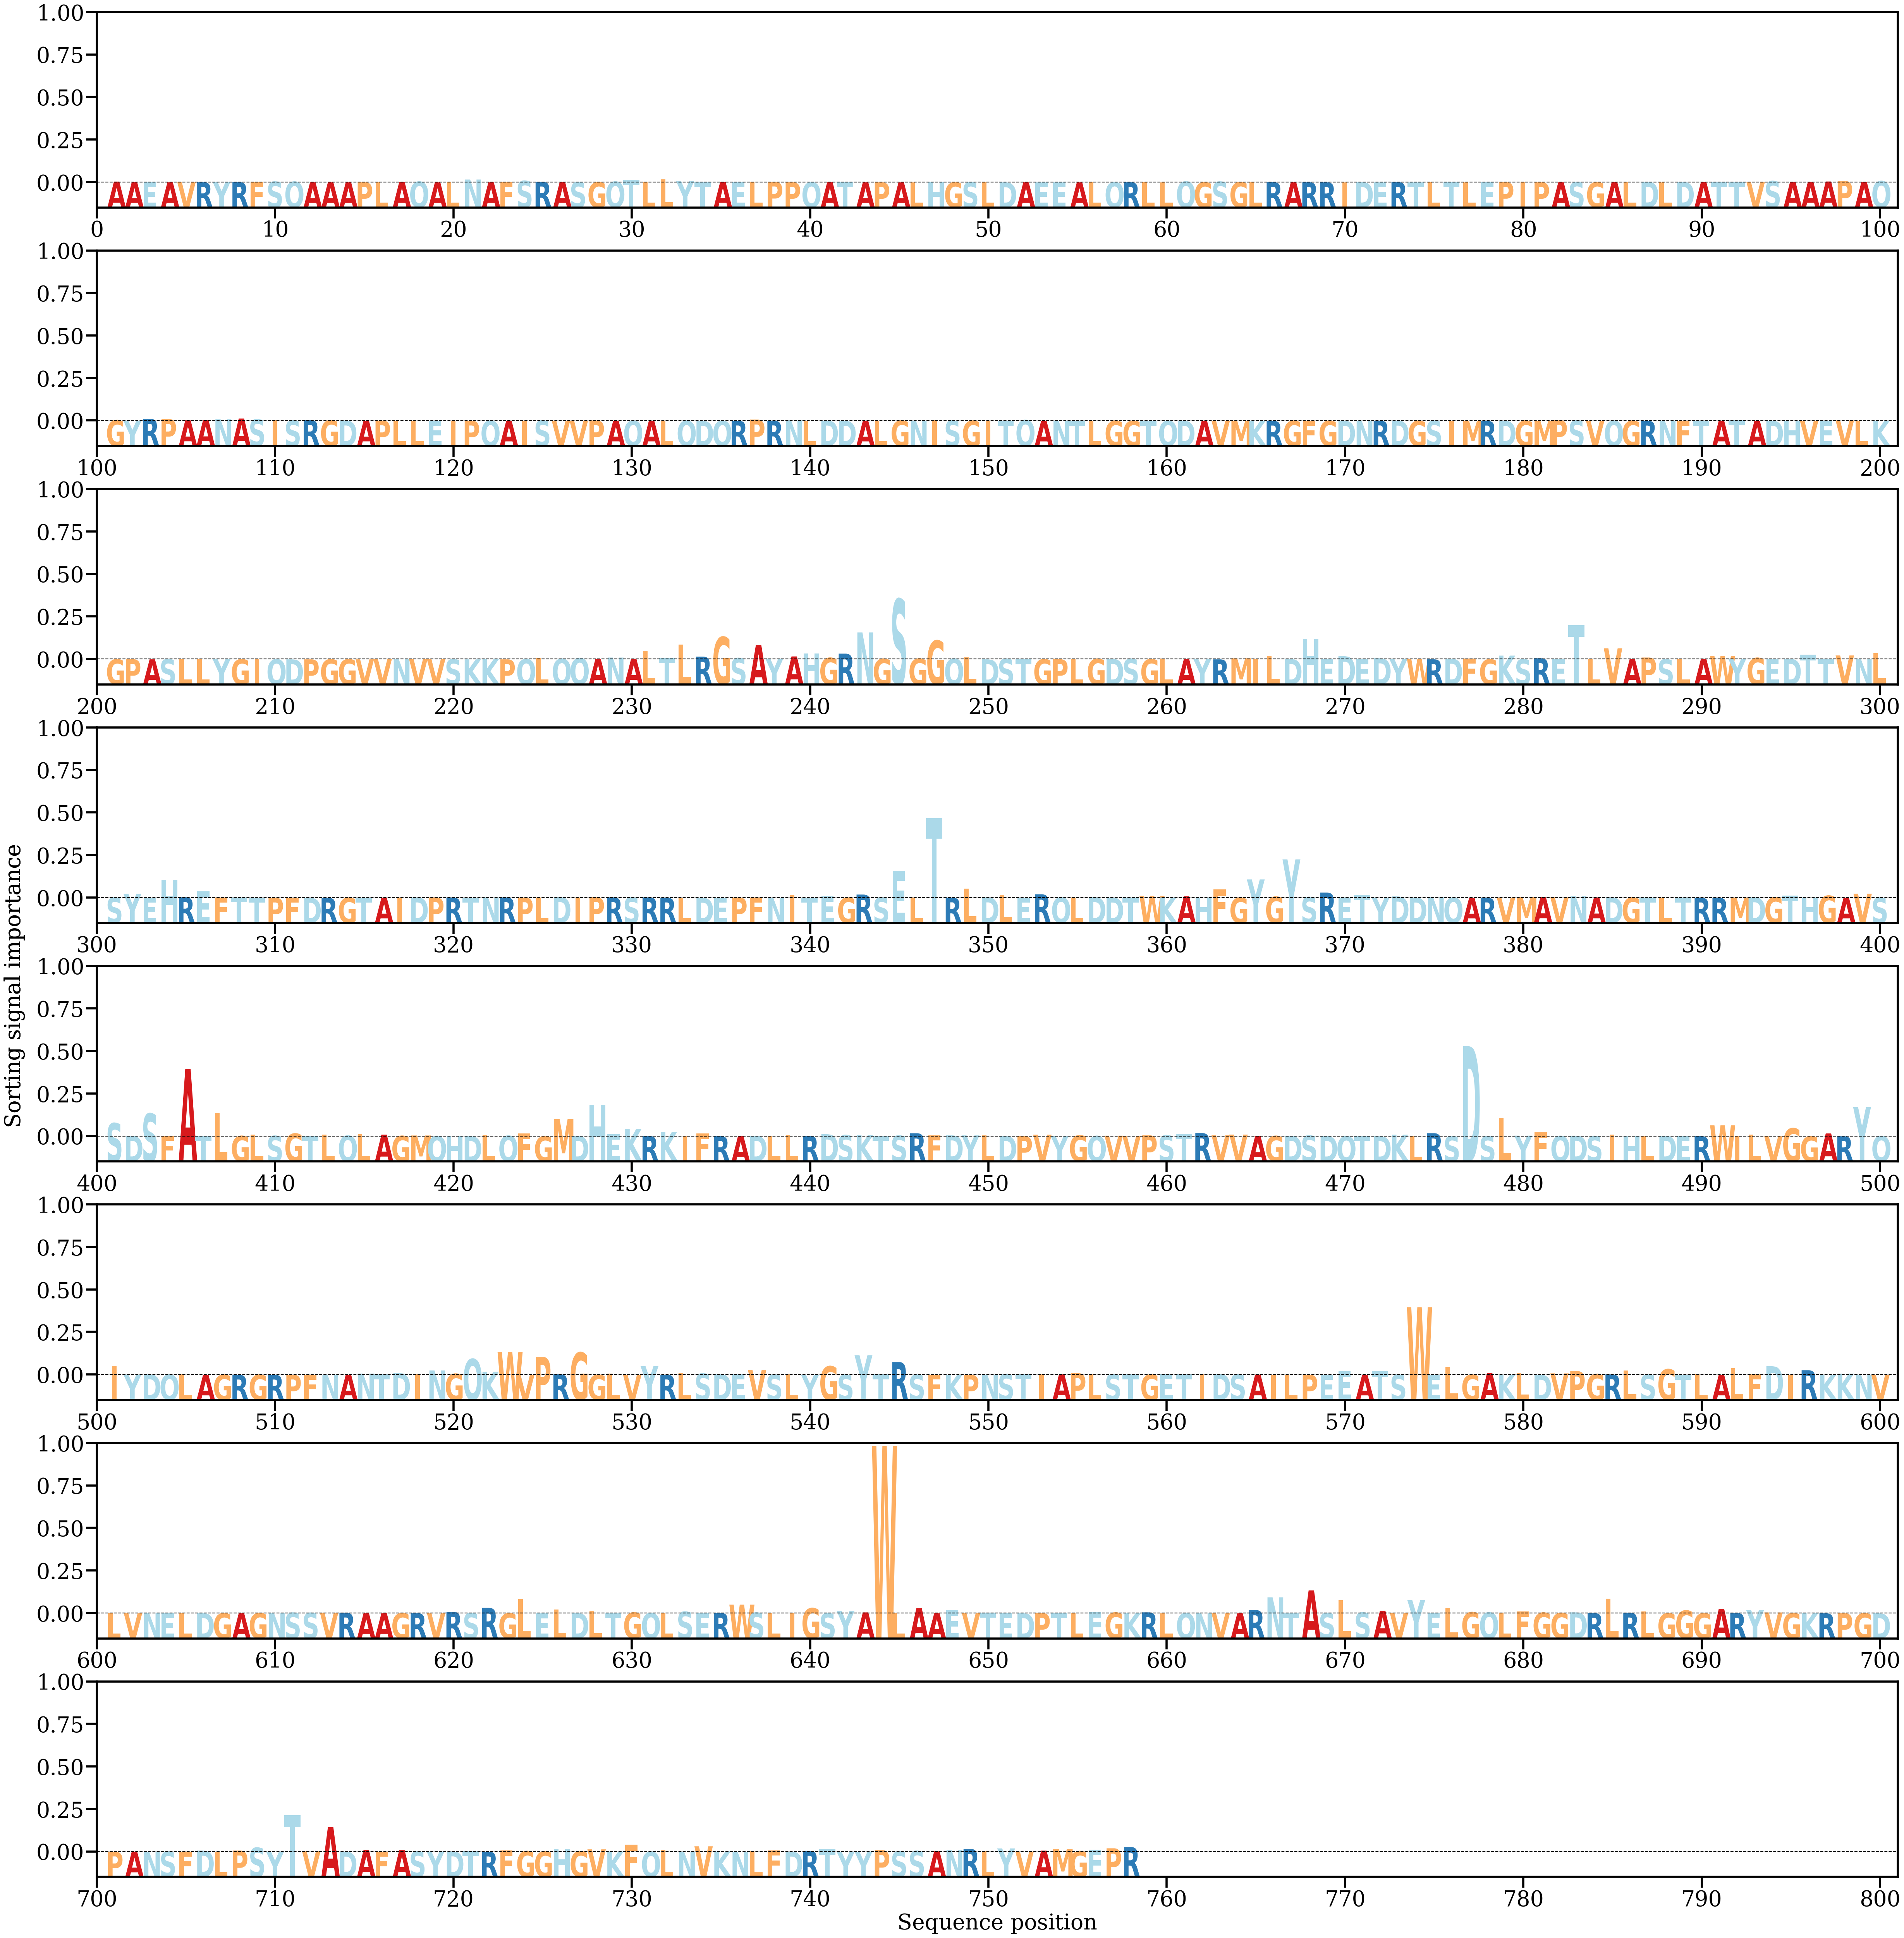

Values plotted in this chart, from the file beside it:
AA, Alpha
A, [0.00041672]
A, [0.00013254]
E, [0.00021123]
A, [5.9560385e-05]
V, [0.00010077]
R, [9.7860095e-05]
Y, [0.00024974]
R, [0.00015172]
F, [0.0002311]
S, [0.0003508]
Q, [0.0003541]
A, [9.6857446e-05]
A, [6.5460335e-05]
A, [5.4268912e-05]
P, [0.00011181]
L, [0.00031337]
A, [0.00019711]
Q, [0.00037433]
A, [2.8021177e-05]
L, [0.00017825]
N, [0.00152134]
A, [5.9513004e-05]
F, [0.00013631]
S, [0.00081478]
R, [0.00035556]
A, [0.0002327]
S, [7.312217e-05]
G, [7.442858e-05]
Q, [0.00038257]
T, [0.00135225]
L, [0.00045984]
L, [0.00153553]
Y, [0.00060927]
T, [0.00045891]
A, [0.00031244]
E, [0.00013231]
L, [0.00013591]
P, [0.00037949]
P, [0.00010616]
Q, [8.626942e-05]
A, [0.00012542]
T, [9.700704e-05]
A, [5.267738e-05]
P, [6.124854e-05]
A, [2.0498763e-05]
L, [2.2955239e-05]
H, [0.00018091]
G, [3.3786993e-05]
S, [7.686934e-05]
L, [9.4406954e-05]
D, [1.7849958e-05]
A, [6.821532e-05]
E, [5.242763e-05]
E, [5.8722537e-05]
A, [1.7883645e-05]
L, [0.0001262]
Q, [0.00011669]
R, [9.594305e-05]
L, [0.00012369]
L, [3.4609686e-05]
... 698 more rows
